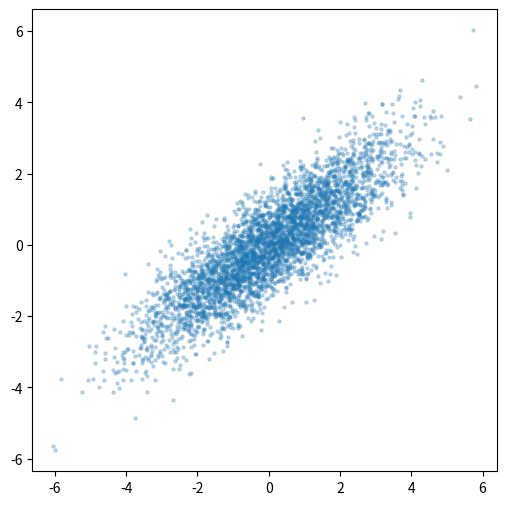
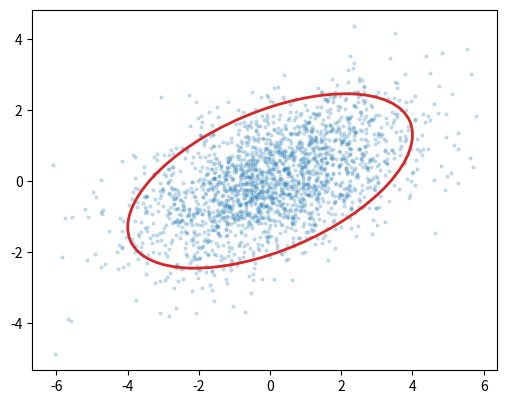

These charts were generated, in order, by the following Python code:
import numpy as np
import matplotlib.pyplot as plt
from matplotlib.patches import Ellipse

np.random.seed(11)


Sigma = np.array([[4.0, 1.5],[1.5, 2.0]])
print(Sigma)
print('eigvals:', np.linalg.eigvalsh(Sigma))


def corr_from_cov(S):
    return S[0,1]/np.sqrt(S[0,0]*S[1,1])

for rho in [0.0, 0.8, -0.8]:
    S = np.array([[9.0, rho*3*2],[rho*3*2, 4.0]])
    print(S)
    print('rho=', corr_from_cov(S))


def sample_gaussian(mean, cov, N=2000):
    L = np.linalg.cholesky(cov)
    z = np.random.normal(size=(2, N))
    return (mean.reshape(2,1) + L @ z).T

mean = np.zeros(2)
cov = np.array([[3.0, 2.1],[2.1, 2.0]])
pts = sample_gaussian(mean, cov, N=4000)

print('empirical cov:')
print(np.cov(pts.T))
plt.figure(figsize=(6,6))
plt.scatter(pts[:,0], pts[:,1], s=5, alpha=0.25)
plt.axis('equal'); plt.show()


def ellipse_params(cov, n_std=2.0):
    w, v = np.linalg.eigh(cov)
    order = np.argsort(w)[::-1]
    w = w[order]; v = v[:,order]
    width, height = 2*n_std*np.sqrt(np.clip(w,0,None))
    angle = np.degrees(np.arctan2(v[1,0], v[0,0]))
    return width, height, angle

var_x, var_y, cov_xy = 4.0, 1.5, 1.3
cov = np.array([[var_x, cov_xy],[cov_xy, var_y]])
print('det=', np.linalg.det(cov))
if np.linalg.det(cov) > 0:
    pts = sample_gaussian(np.zeros(2), cov, N=2000)
    width, height, angle = ellipse_params(cov)
    fig, ax = plt.subplots(figsize=(6,6))
    ax.scatter(pts[:,0], pts[:,1], s=4, alpha=0.2)
    ax.add_patch(Ellipse((0,0), width, height, angle=angle, fill=False, lw=2, color='C3'))
    ax.set_aspect('equal'); plt.show()
else:
    print('Covariance is not positive definite.')
